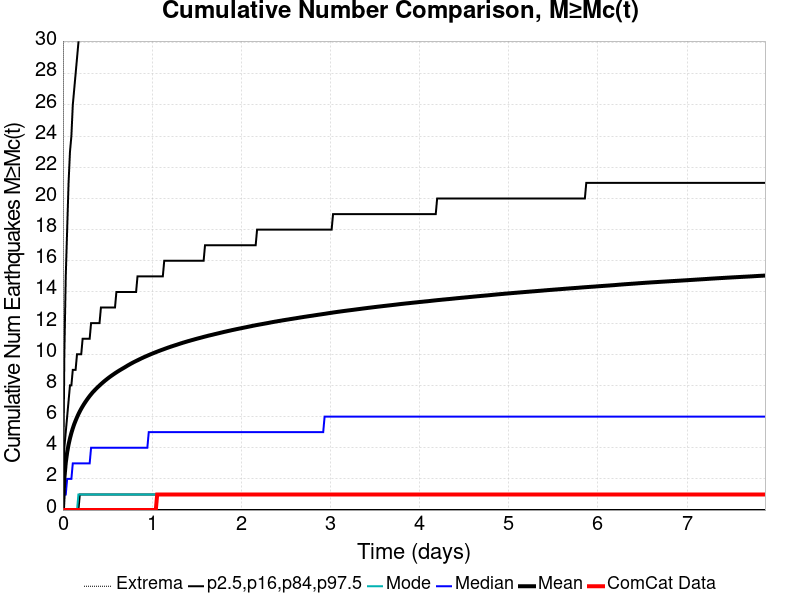

The data file committed next to this chart (first rows):
Time (days), ComCat Data, Simulation Mean, Simulation Median, Simulation Mode, Simulation Minimum, Simulation Maximum, 2.5 %-ile, 16 %-ile, 84 %-ile, 97.5 %-ile
0.0, 0.0, 0.0, 0.0, 0.0, 0.0, 0.0, 0.0, 0.0, 0.0, 0.0
0.01578, 0.0, 2.018, 1.0, 0.0, 0.0, 350.0, 0.0, 0.0, 4.0, 10.0
0.03156, 0.0, 3.033, 1.0, 0.0, 0.0, 710.0, 0.0, 0.0, 5.0, 15.0
0.04734, 0.0, 3.702, 2.0, 0.0, 0.0, 939.0, 0.0, 0.0, 6.0, 18.0
0.06313, 0.0, 4.203, 2.0, 0.0, 0.0, 1061, 0.0, 0.0, 7.0, 21.0
0.07891, 0.0, 4.604, 2.0, 0.0, 0.0, 1177, 0.0, 0.0, 8.0, 23.0
0.09469, 0.0, 4.948, 2.0, 0.0, 0.0, 1261, 0.0, 0.0, 8.0, 24.0
0.1105, 0.0, 5.244, 3.0, 0.0, 0.0, 1348, 0.0, 0.0, 9.0, 26.0
0.1263, 0.0, 5.509, 3.0, 0.0, 0.0, 1420, 0.0, 0.0, 9.0, 27.0
0.142, 0.0, 5.74, 3.0, 0.0, 0.0, 1476, 0.0, 0.0, 9.0, 28.0
0.1578, 0.0, 5.956, 3.0, 0.0, 0.0, 1525, 0.0, 0.0, 10.0, 29.0
0.1736, 0.0, 6.154, 3.0, 1.0, 0.0, 1568, 0.0, 0.0, 10.0, 30.0
0.1894, 0.0, 6.337, 3.0, 1.0, 0.0, 1605, 0.0, 1.0, 10.0, 31.0
0.2052, 0.0, 6.505, 3.0, 1.0, 0.0, 1640, 0.0, 1.0, 10.0, 32.0
0.2209, 0.0, 6.659, 3.0, 1.0, 0.0, 1667, 0.0, 1.0, 11.0, 33.0
0.2367, 0.0, 6.807, 3.0, 1.0, 0.0, 1691, 0.0, 1.0, 11.0, 33.0
0.2525, 0.0, 6.944, 3.0, 1.0, 0.0, 1712, 0.0, 1.0, 11.0, 34.0
0.2683, 0.0, 7.075, 3.0, 1.0, 0.0, 1740, 0.0, 1.0, 11.0, 35.0
0.2841, 0.0, 7.2, 3.0, 1.0, 0.0, 1761, 0.0, 1.0, 11.0, 36.0
0.2998, 0.0, 7.32, 3.0, 1.0, 0.0, 1783, 0.0, 1.0, 11.0, 36.0
0.3156, 0.0, 7.432, 4.0, 1.0, 0.0, 1817, 0.0, 1.0, 12.0, 37.0
0.3314, 0.0, 7.541, 4.0, 1.0, 0.0, 1840, 0.0, 1.0, 12.0, 37.0
0.3472, 0.0, 7.639, 4.0, 1.0, 0.0, 1861, 0.0, 1.0, 12.0, 38.0
0.363, 0.0, 7.732, 4.0, 1.0, 0.0, 1885, 0.0, 1.0, 12.0, 38.0
0.3788, 0.0, 7.824, 4.0, 1.0, 0.0, 1902, 0.0, 1.0, 12.0, 39.0
0.3945, 0.0, 7.912, 4.0, 1.0, 0.0, 1914, 0.0, 1.0, 12.0, 39.0
0.4103, 0.0, 7.995, 4.0, 1.0, 0.0, 1931, 0.0, 1.0, 12.0, 40.0
0.4261, 0.0, 8.079, 4.0, 1.0, 0.0, 1951, 0.0, 1.0, 13.0, 40.0
0.4419, 0.0, 8.161, 4.0, 1.0, 0.0, 1968, 0.0, 1.0, 13.0, 40.0
0.4577, 0.0, 8.238, 4.0, 1.0, 0.0, 1989, 0.0, 1.0, 13.0, 41.0
0.4734, 0.0, 8.314, 4.0, 1.0, 0.0, 2010, 0.0, 1.0, 13.0, 41.0
0.4892, 0.0, 8.387, 4.0, 1.0, 0.0, 2028, 0.0, 1.0, 13.0, 42.0
0.505, 0.0, 8.458, 4.0, 1.0, 0.0, 2042, 0.0, 1.0, 13.0, 42.0
0.5208, 0.0, 8.526, 4.0, 1.0, 0.0, 2057, 0.0, 1.0, 13.0, 42.0
0.5366, 0.0, 8.592, 4.0, 1.0, 0.0, 2068, 0.0, 1.0, 13.0, 43.0
0.5524, 0.0, 8.655, 4.0, 1.0, 0.0, 2084, 0.0, 1.0, 13.0, 43.0
0.5681, 0.0, 8.718, 4.0, 1.0, 0.0, 2094, 0.0, 1.0, 13.0, 43.0
0.5839, 0.0, 8.779, 4.0, 1.0, 0.0, 2118, 0.0, 1.0, 13.0, 44.0
0.5997, 0.0, 8.84, 4.0, 1.0, 0.0, 2126, 0.0, 1.0, 14.0, 44.0
0.6155, 0.0, 8.896, 4.0, 1.0, 0.0, 2140, 0.0, 1.0, 14.0, 44.0
0.6313, 0.0, 8.954, 4.0, 1.0, 0.0, 2153, 0.0, 1.0, 14.0, 45.0
0.647, 0.0, 9.008, 4.0, 1.0, 0.0, 2166, 0.0, 1.0, 14.0, 45.0
0.6628, 0.0, 9.061, 4.0, 1.0, 0.0, 2180, 0.0, 1.0, 14.0, 45.0
0.6786, 0.0, 9.114, 4.0, 1.0, 0.0, 2201, 0.0, 1.0, 14.0, 45.0
0.6944, 0.0, 9.167, 4.0, 1.0, 0.0, 2214, 0.0, 1.0, 14.0, 46.0
0.7102, 0.0, 9.222, 4.0, 1.0, 0.0, 2221, 0.0, 1.0, 14.0, 46.0
0.7259, 0.0, 9.277, 4.0, 1.0, 0.0, 2229, 0.0, 1.0, 14.0, 46.0
0.7417, 0.0, 9.329, 4.0, 1.0, 0.0, 2246, 0.0, 1.0, 14.0, 46.0
0.7575, 0.0, 9.381, 4.0, 1.0, 0.0, 2261, 0.0, 1.0, 14.0, 47.0
0.7733, 0.0, 9.43, 4.0, 1.0, 0.0, 2272, 0.0, 1.0, 14.0, 47.0
0.7891, 0.0, 9.479, 4.0, 1.0, 0.0, 2283, 0.0, 1.0, 14.0, 47.0
0.8049, 0.0, 9.525, 4.0, 1.0, 0.0, 2290, 0.0, 1.0, 14.0, 47.0
0.8206, 0.0, 9.57, 4.0, 1.0, 0.0, 2299, 0.0, 1.0, 14.0, 48.0
0.8364, 0.0, 9.613, 4.0, 1.0, 0.0, 2308, 0.0, 1.0, 15.0, 48.0
0.8522, 0.0, 9.657, 4.0, 1.0, 0.0, 2322, 0.0, 1.0, 15.0, 48.0
0.868, 0.0, 9.702, 4.0, 1.0, 0.0, 2332, 0.0, 1.0, 15.0, 48.0
0.8838, 0.0, 9.746, 4.0, 1.0, 0.0, 2340, 0.0, 1.0, 15.0, 48.0
0.8995, 0.0, 9.789, 4.0, 1.0, 0.0, 2348, 0.0, 1.0, 15.0, 49.0
0.9153, 0.0, 9.829, 4.0, 1.0, 0.0, 2352, 0.0, 1.0, 15.0, 49.0
0.9311, 0.0, 9.868, 4.0, 1.0, 0.0, 2361, 0.0, 1.0, 15.0, 49.0
... 440 more rows
